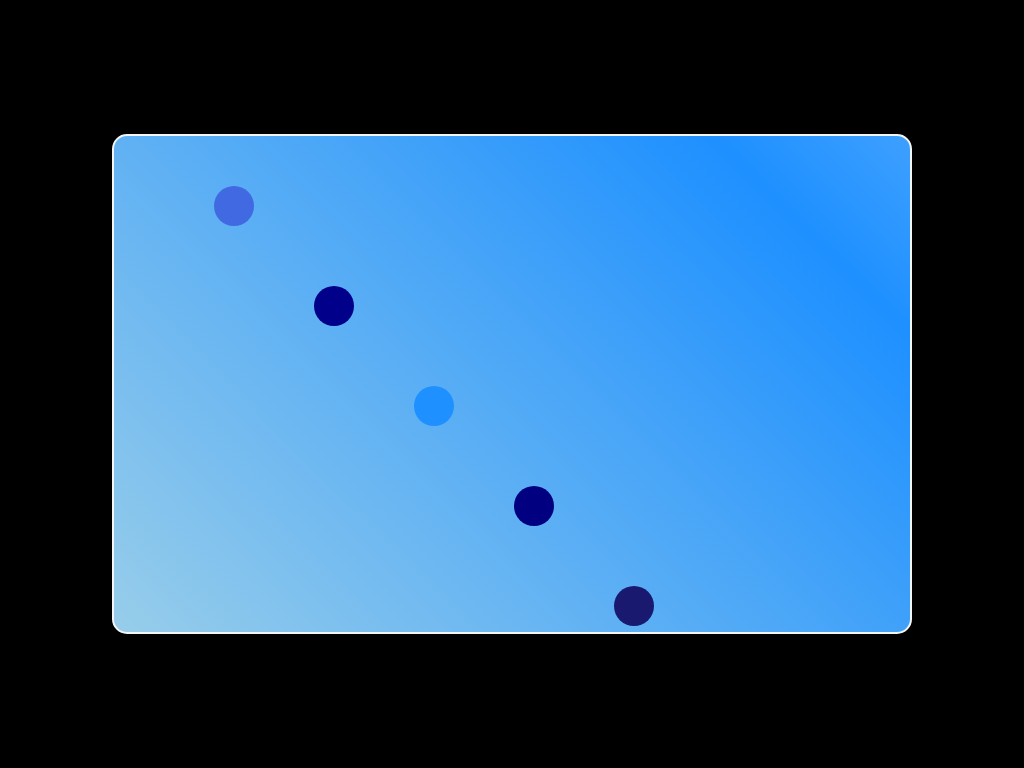

Here is a drawing made with CSS. Write the source that renders it.

<!-- file: pinballs.html -->
<!DOCTYPE html>
<html lang="en">
<head>
    <meta charset="UTF-8">
    <meta name="viewport" content="width=device-width, initial-scale=1.0">
    <link rel="stylesheet" href="pinballs.css">
    <title>Pinbalss</title>
</head>
<body>
    <div id="ball-container">
        <div class="ball one"></div>
        <div class="ball two"></div>
        <div class="ball three"></div>
        <div class="ball four"></div>
        <div class="ball five"></div>
    </div>
</body>
</html>

/* file: pinballs.css */
*{
    margin: 0;
    padding: 0;
    box-sizing: border-box;
}
:root{
    --bg-color: black;
    --color1: royalblue;
    --color2: darkblue;
    --color3: dodgerblue;
    --color4: navy;
    --color5: midnightblue;
    --shadow-color: rgba(0, 0, 0, 0.5);
    --border: 2px solid whitesmoke
}
body{
    background-color: var(--bg-color);
    display: flex;
    justify-content: center;
    align-items: center;
    height: 100vh;
    overflow: hidden;
}
#ball-container{
    position: relative;
    width: 800px;
    height: 500px;
    border: var(--border);
    border-radius: 15px;
    box-shadow: 0 0 20px var(--shadow-color);
    overflow: hidden;
    background: linear-gradient(45deg, white, lightblue, var(--color3), aliceblue, blue);
    background-size: 400% 400%;
    animation: gradientAnimation 15s ease infinite;
}
.ball{
    width: 40px;
    height: 40px;
    border-radius: 50%;
    position: absolute;
}
.ball.one{
    background-color: var(--color1);
    top: 50px;
    left: 100px;
    animation: moveBall1 5s linear infinite;
}
.ball.two{
    background-color: var(--color2);
    top: 150px;
    left: 200px;
    animation: moveBall2 6s linear infinite;
}
.ball.three{
    background-color: var(--color3);
    top: 250px;
    left: 300px;
    animation: moveBall3 7s linear infinite;
}
.ball.four{
    background-color: var(--color4);
    top: 350px;
    left: 400px;
    animation: moveBall4 8s linear infinite;
}
.ball.five{
    background-color: var(--color5);
    top: 450px;
    left: 500px;
    animation: moveBall5 9s linear infinite;
}
@keyframes gradientAnimation {
    0% {
        background-position: 0% 50%;
    }
    50% {
        background-position: 100% 50%;
    }
    100% {
        background-position: 0% 50%;
    }
}
@keyframes moveBall1 {
    0%, 100% {
        top: 50px; left: 100px;
    }
    50% {
        top: 400px; left: 700px;
    }
}
@keyframes moveBall2 {
    0%, 100% {
        top: 150px; left: 200px;
    }
    50% {
        top: 50px; left: 600px;
    }
}
@keyframes moveBall3 {
    0%, 100% {
        top: 250px; left: 300px;
    }
    50% {
        top: 450px; left: 100px;
    }
}
@keyframes moveBall4 {
    0%, 100% {
        top: 350px; left: 400px;}
    50% {top: 150px; left: 700px;}
}
@keyframes moveBall5 {
    0%, 100% {
        top: 450px; left: 500px;
    }
    50% {
        top: 50px; left: 200px;
    }
}